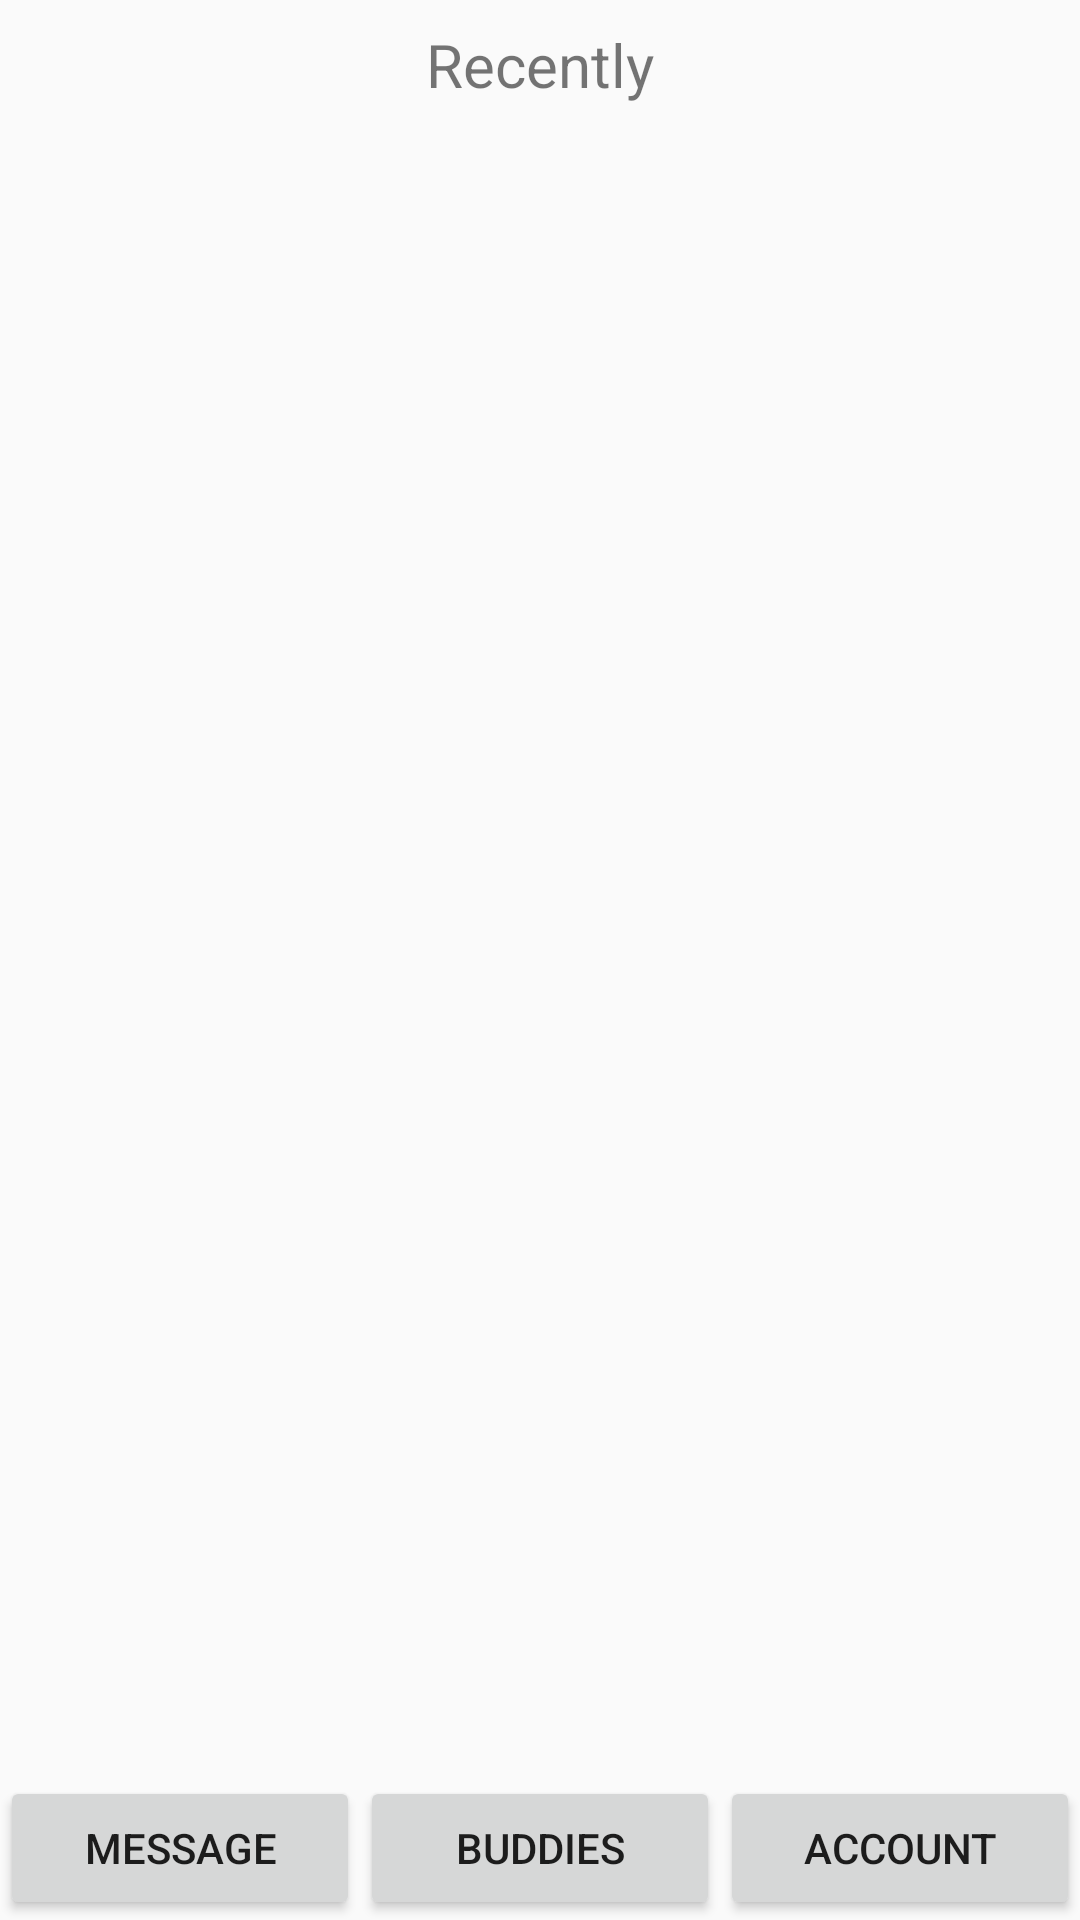

Produce the Android XML layout that renders to this screen, including the resource entries it uses.
<!-- AndroidManifest.xml: application theme AppTheme -->
<!-- res/layout/activity_home.xml -->
<LinearLayout xmlns:android="http://schemas.android.com/apk/res/android"
              xmlns:tools="http://schemas.android.com/tools"
              android:layout_width="match_parent"
              android:layout_height="match_parent"
              android:orientation="vertical"
              tools:context="net.pingfang.xmpp.activity.HomeActivity">


    <RelativeLayout
        android:layout_width="match_parent"
        android:layout_height="wrap_content">

        <TextView android:id="@+id/tv_activity_title"
                  android:layout_width="wrap_content"
                  android:layout_height="wrap_content"
                  android:layout_centerInParent="true"
                  android:padding="@dimen/padding_activity_title"
                  android:text="@string/tv_activity_title_message"
                  android:textSize="@dimen/text_size_activity_title" />

    </RelativeLayout>

    <FrameLayout android:id="@+id/fl_container"
                 android:layout_width="match_parent"
                 android:layout_height="0dp"
                 android:layout_weight="1">

        <android.support.v4.view.ViewPager
            android:id="@+id/pager"
            android:layout_width="match_parent"
            android:layout_height="match_parent" />

    </FrameLayout>

    <LinearLayout
        android:layout_width="match_parent"
        android:layout_height="wrap_content"
        android:orientation="horizontal">

        <Button android:id="@+id/btn_list_chat"
                android:text="@string/tv_list_chat"
                android:layout_width="0dp"
                android:layout_weight="1"
                android:layout_height="wrap_content"/>

        <Button android:id="@+id/btn_list_friend"
                android:text="@string/tv_list_friend"
                android:layout_width="0dp"
                android:layout_weight="1"
                android:layout_height="wrap_content"/>

        <Button android:id="@+id/btn_account_management"
                android:text="@string/tv_account_management"
                android:layout_width="0dp"
                android:layout_weight="1"
                android:layout_height="wrap_content"/>

    </LinearLayout>


</LinearLayout>
<!-- resources referenced by this layout -->
<resources>
  <dimen name="padding_activity_title">8dp</dimen>
  <dimen name="text_size_activity_title">20sp</dimen>
  <string name="tv_account_management">Account</string>
  <string name="tv_activity_title_message">Recently</string>
  <string name="tv_list_chat">Message</string>
  <string name="tv_list_friend">Buddies</string>
  <style name="AppTheme" parent="Theme.AppCompat.Light.NoActionBar">
          
          <item name="android:popupBackground">#0F213F</item>
          <item name="android:disabledAlpha">0.5</item>
      </style>
</resources>
